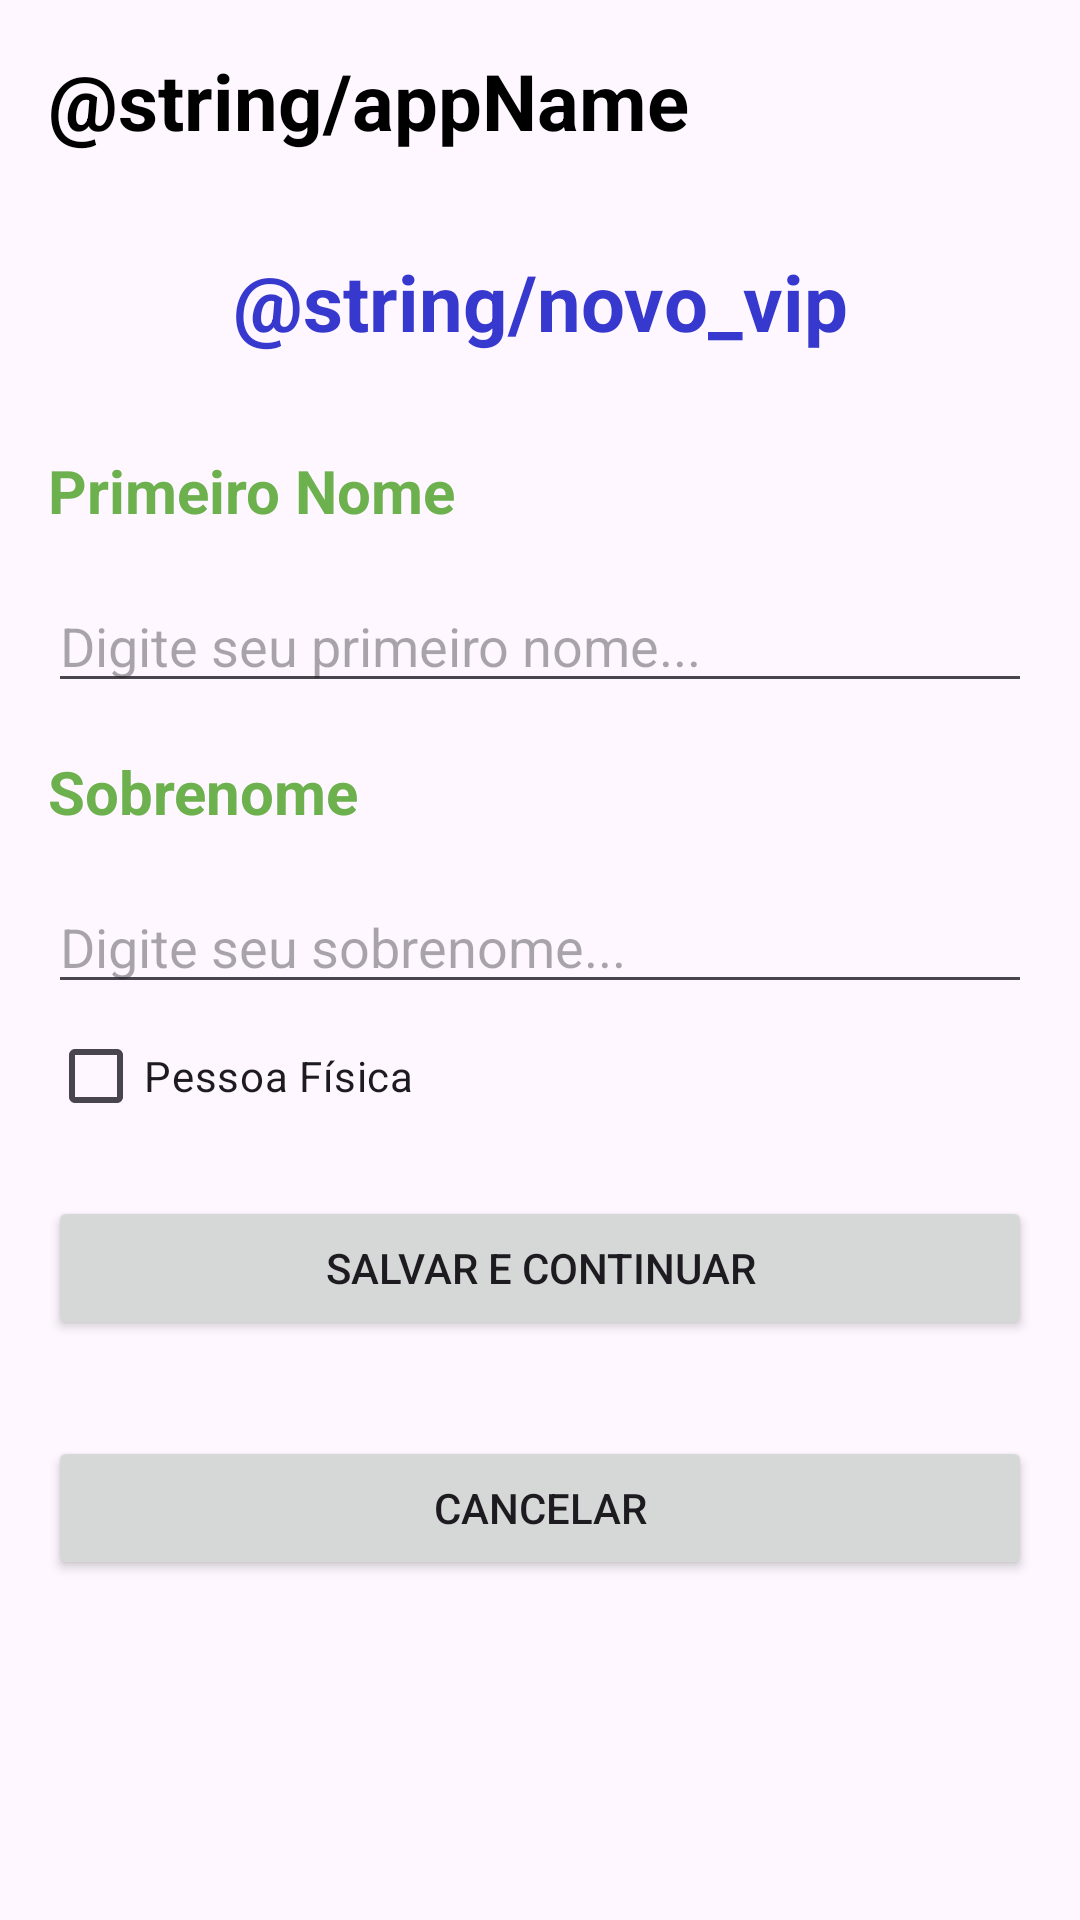

Write the Android layout XML for this screen, with the resource values it uses.
<!-- AndroidManifest.xml: application theme Theme.CadastroClientesComDB -->
<!-- res/layout/activity_cadastro_cliente_pf.xml -->
<?xml version="1.0" encoding="utf-8"?>
<LinearLayout xmlns:android="http://schemas.android.com/apk/res/android"
    xmlns:tools="http://schemas.android.com/tools"
    android:layout_width="match_parent"
    android:layout_height="match_parent"
    android:orientation="vertical"
    tools:context=".CadastroClientePF">

    <TextView
        android:id="@+id/appName"
        android:layout_width="wrap_content"
        android:layout_height="wrap_content"
        android:layout_margin="16dp"
        android:gravity="center_horizontal"
        android:text="@string/appName"
        android:textColor="@color/black"
        android:textSize="26dp"
        android:textStyle="bold" />

    <TextView
        android:id="@+id/txtNovoVip"
        android:layout_width="match_parent"
        android:layout_height="wrap_content"
        android:layout_margin="16dp"
        android:gravity="center_horizontal"
        android:text="@string/novo_vip"
        android:textColor="@color/blue"
        android:textSize="26dp"
        android:textStyle="bold" />

    <TextView
        android:id="@+id/txtPrimeiroNome"
        android:layout_width="match_parent"
        android:layout_height="wrap_content"
        android:layout_margin="16dp"
        android:text="@string/primeiro_nome"
        android:textColor="@color/green"
        android:textSize="20dp"
        android:textStyle="bold" />

    <EditText
        android:id="@+id/editPrimeiroNome"
        android:layout_width="match_parent"
        android:layout_height="wrap_content"
        android:layout_marginLeft="16dp"
        android:layout_marginRight="16dp"
        android:ems="10"
        android:hint="@string/digite_seu_primeiro_nome"
        android:inputType="textPersonName" />

    <TextView
        android:id="@+id/txtSobremone"
        android:layout_width="match_parent"
        android:layout_height="wrap_content"
        android:layout_margin="16dp"
        android:text="@string/sobrenome"
        android:textColor="@color/green"
        android:textSize="20dp"
        android:textStyle="bold" />

    <EditText
        android:id="@+id/editSenha"
        android:layout_width="match_parent"
        android:layout_height="wrap_content"
        android:layout_marginLeft="16dp"
        android:layout_marginRight="16dp"
        android:ems="10"
        android:hint="@string/digite_seu_sobrenome"
        android:inputType="textPersonName" />

        <CheckBox
            android:id="@+id/ckPessoaFisica"
            android:layout_width="wrap_content"
            android:layout_height="wrap_content"
            android:layout_marginLeft="16dp"
            android:text="@string/pessoa_f_sica" />

    <LinearLayout
        android:layout_width="match_parent"
        android:layout_height="wrap_content"
        android:layout_gravity="center_horizontal"
        android:orientation="vertical">

        <Button
            android:id="@+id/btnSalvarEContinuar"
            android:layout_width="match_parent"
            android:layout_height="wrap_content"
            android:layout_margin="16dp"
            android:text="@string/salvar_e_continuar" />

        <Button
            android:id="@+id/btnCancelar"
            android:layout_width="match_parent"
            android:layout_height="wrap_content"
            android:layout_margin="16dp"
            android:text="@string/cancelar" />
    </LinearLayout>


</LinearLayout>
<!-- resources referenced by this layout -->
<resources>
  <color name="black">#FF000000</color>
  <color name="blue">#3739CE</color>
  <color name="green">#6DB14F</color>
  <string name="cancelar">Cancelar</string>
  <string name="digite_seu_primeiro_nome">Digite seu primeiro nome...</string>
  <string name="digite_seu_sobrenome">Digite seu sobrenome...</string>
  <string name="pessoa_f_sica">Pessoa Física</string>
  <string name="primeiro_nome">Primeiro Nome</string>
  <string name="salvar_e_continuar">SALVAR E CONTINUAR</string>
  <string name="sobrenome">Sobrenome</string>
  <style name="Theme.CadastroClientesComDB" parent="Theme.Material3.Light">
          
          <item name="colorPrimary">@color/md_theme_light_primary</item>
          <item name="colorPrimaryVariant">@color/md_theme_light_primaryContainer</item>
          <item name="colorOnPrimary">@color/md_theme_light_onPrimary</item>
          
          <item name="colorSecondary">@color/md_theme_light_secondary</item>
          <item name="colorSecondaryVariant">@color/md_theme_light_secondaryContainer</item>
          <item name="colorOnSecondary">@color/md_theme_light_onSecondary</item>
          
          <item name="android:statusBarColor">?attr/colorPrimaryVariant</item>
          
      </style>
  <color name="md_theme_light_primary">#9E4129</color>
  <color name="md_theme_light_primaryContainer">#FFDBD2</color>
  <color name="md_theme_light_onPrimary">#FFFFFF</color>
  <color name="md_theme_light_secondary">#77574E</color>
  <color name="md_theme_light_secondaryContainer">#FFDBD2</color>
  <color name="md_theme_light_onSecondary">#FFFFFF</color>
</resources>
